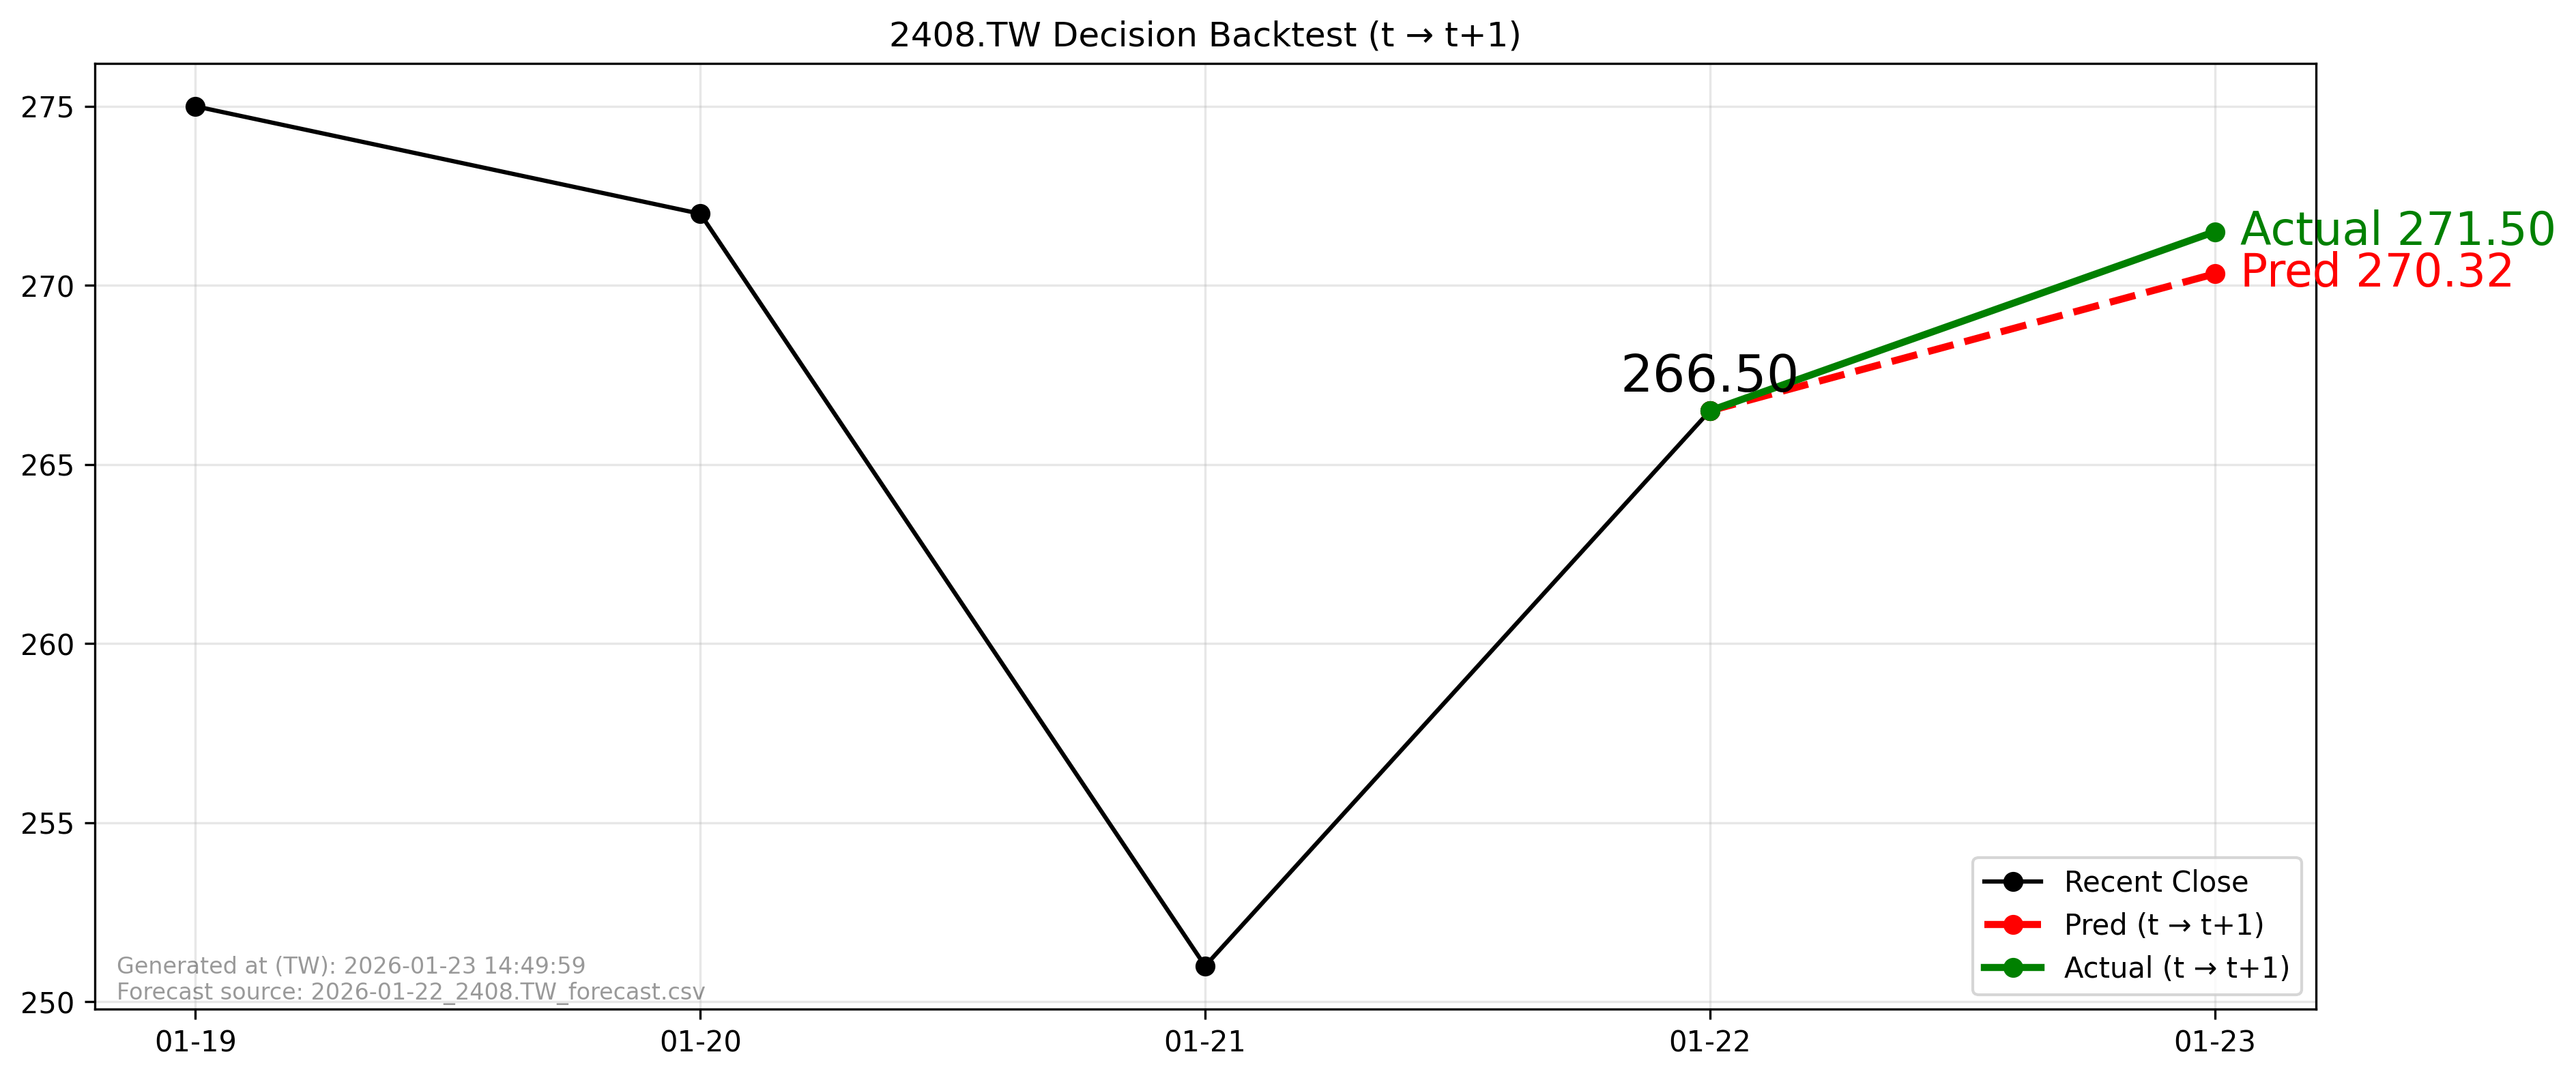

The table this chart was drawn from, first rows:
forecast_file, forecast_asof_date, t, t1, close_t, pred_t1, actual_t1, direction_pred, direction_actual, aligned
2026-01-22_2408.TW_forecast.csv, 2026-01-22, 2026-01-22, 2026-01-23, 266.5, 270.3, 271.5, 1, 1, True
